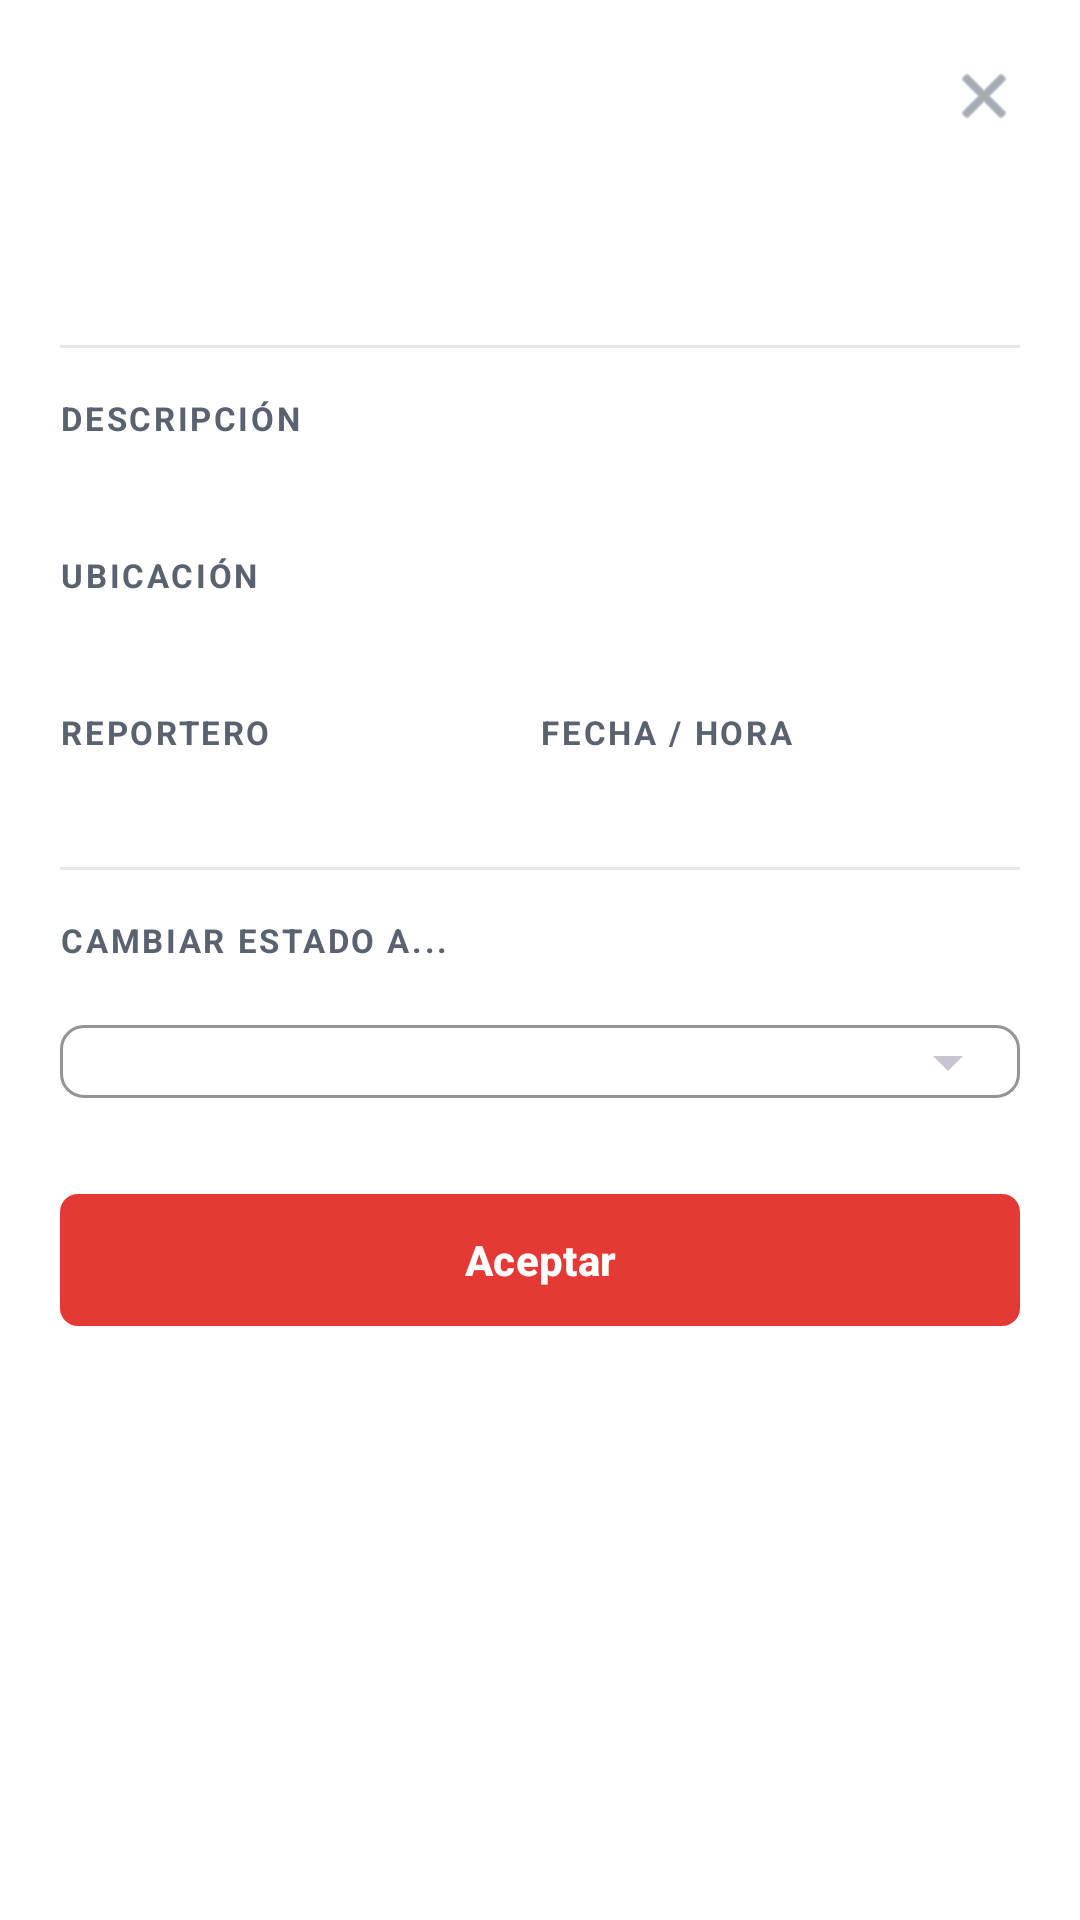

Reconstruct the res/layout file that produces this screen, plus the resources it refers to.
<!-- AndroidManifest.xml: application theme Theme.RedAlerta -->
<!-- res/layout/bottom_sheet_verificacion.xml -->
<?xml version="1.0" encoding="utf-8"?>
<LinearLayout xmlns:android="http://schemas.android.com/apk/res/android"
    xmlns:app="http://schemas.android.com/apk/res-auto"
    android:layout_width="match_parent"
    android:layout_height="wrap_content"
    android:orientation="vertical"
    android:padding="20dp"
    android:background="@color/ra_light_card">

    
    <LinearLayout android:layout_width="match_parent" android:layout_height="wrap_content" android:orientation="horizontal" android:gravity="center_vertical">
        <TextView android:id="@+id/bsId" android:layout_width="0dp" android:layout_weight="1" android:layout_height="wrap_content" android:textSize="12sp" android:textColor="@color/ra_text_muted" />
        <ImageView android:id="@+id/btnCerrar" android:layout_width="24dp" android:layout_height="24dp" android:src="@android:drawable/ic_menu_close_clear_cancel" app:tint="@color/ra_text_muted"/>
    </LinearLayout>

    <TextView android:id="@+id/bsTitulo" android:layout_width="wrap_content" android:layout_height="wrap_content" android:layout_marginTop="8dp" android:textSize="18sp" android:textStyle="bold" android:textColor="@color/ra_light_text" />

    
    <LinearLayout android:layout_width="wrap_content" android:layout_height="wrap_content" android:orientation="horizontal" android:gravity="center_vertical" android:layout_marginTop="4dp">
        <View android:id="@+id/bsDotPrioridad" android:layout_width="8dp" android:layout_height="8dp" android:layout_marginEnd="4dp"/>
        <TextView android:id="@+id/bsPrioridad" android:layout_width="wrap_content" android:layout_height="wrap_content" android:textSize="12sp" android:textStyle="bold"/>
        <TextView android:id="@+id/bsEstado" android:layout_width="wrap_content" android:layout_height="wrap_content" android:layout_marginStart="8dp" android:paddingHorizontal="6dp" android:paddingVertical="2dp" android:textSize="11sp" android:textStyle="bold"/>
    </LinearLayout>

    <View android:layout_width="match_parent" android:layout_height="1dp" android:layout_marginVertical="16dp" android:background="@color/ra_border_light"/>

    <TextView android:layout_width="wrap_content" android:layout_height="wrap_content" android:text="DESCRIPCIÓN" style="@style/Widget.RedAlerta.Label"/>
    <TextView android:id="@+id/bsDescripcion" android:layout_width="match_parent" android:layout_height="wrap_content" android:layout_marginTop="4dp" android:textSize="13sp" android:textColor="@color/ra_light_text"/>

    <TextView android:layout_width="wrap_content" android:layout_height="wrap_content" android:text="UBICACIÓN" style="@style/Widget.RedAlerta.Label" android:layout_marginTop="16dp"/>
    <TextView android:id="@+id/bsUbicacion" android:layout_width="match_parent" android:layout_height="wrap_content" android:layout_marginTop="4dp" android:textSize="13sp" android:textColor="@color/ra_light_text"/>

    
    <LinearLayout android:layout_width="match_parent" android:layout_height="wrap_content" android:orientation="horizontal" android:layout_marginTop="16dp">
        <LinearLayout android:layout_width="0dp" android:layout_weight="1" android:layout_height="wrap_content" android:orientation="vertical">
            <TextView android:layout_width="wrap_content" android:layout_height="wrap_content" android:text="REPORTERO" style="@style/Widget.RedAlerta.Label"/>
            <TextView android:id="@+id/bsReportante" android:layout_width="wrap_content" android:layout_height="wrap_content" android:layout_marginTop="4dp" android:textSize="13sp"/>
        </LinearLayout>
        <LinearLayout android:layout_width="0dp" android:layout_weight="1" android:layout_height="wrap_content" android:orientation="vertical">
            <TextView android:layout_width="wrap_content" android:layout_height="wrap_content" android:text="FECHA / HORA" style="@style/Widget.RedAlerta.Label"/>
            <TextView android:id="@+id/bsFecha" android:layout_width="wrap_content" android:layout_height="wrap_content" android:layout_marginTop="4dp" android:textSize="13sp"/>
        </LinearLayout>
    </LinearLayout>

    <View android:layout_width="match_parent" android:layout_height="1dp" android:layout_marginVertical="16dp" android:background="@color/ra_border_light"/>

    
    <TextView android:layout_width="wrap_content" android:layout_height="wrap_content" android:text="CAMBIAR ESTADO A..." style="@style/Widget.RedAlerta.Label"/>
    <com.google.android.material.textfield.TextInputLayout
        style="@style/Widget.RedAlerta.InputLight"
        android:layout_width="match_parent"
        android:layout_height="wrap_content"
        android:layout_marginTop="4dp"
        app:endIconMode="dropdown_menu">
        <com.google.android.material.textfield.MaterialAutoCompleteTextView
            android:id="@+id/dropdownEstado"
            android:layout_width="match_parent"
            android:layout_height="wrap_content"
            android:inputType="none" />
    </com.google.android.material.textfield.TextInputLayout>

    <com.google.android.material.button.MaterialButton
        android:id="@+id/btnAceptar"
        style="@style/Widget.RedAlerta.Button.Next"
        android:layout_width="match_parent"
        android:layout_height="52dp"
        android:layout_marginTop="16dp"
        android:text="@string/verif_aceptar" />
</LinearLayout>
<!-- resources referenced by this layout -->
<resources>
  <color name="ra_border_light">#E5E7EB</color>
  <color name="ra_light_card">#FFFFFF</color>
  <color name="ra_light_text">#1A1A1A</color>
  <color name="ra_text_muted">#6B7280</color>
  <string name="verif_aceptar">Aceptar</string>
  <style name="Widget.RedAlerta.Button.Next" parent="Widget.Material3.Button">
          <item name="backgroundTint">@color/ra_red</item>
          <item name="android:textColor">@color/ra_white</item>
          <item name="android:textStyle">bold</item>
          <item name="android:textSize">14sp</item>
          <item name="cornerRadius">6dp</item>
          <item name="android:minHeight">44dp</item>
          <item name="android:paddingStart">20dp</item>
          <item name="android:paddingEnd">20dp</item>
      </style>
  <style name="Widget.RedAlerta.InputLight" parent="Widget.Material3.TextInputLayout.OutlinedBox">
          <item name="boxStrokeColor">@color/ra_light_border</item>
          <item name="boxStrokeWidth">1dp</item>
          <item name="boxStrokeWidthFocused">1.5dp</item>
          <item name="boxBackgroundColor">@color/ra_light_card</item>
          <item name="hintTextColor">@color/ra_light_label</item>
          <item name="android:textColorHint">@color/ra_light_hint</item>
          <item name="boxCornerRadiusTopStart">8dp</item>
          <item name="boxCornerRadiusTopEnd">8dp</item>
          <item name="boxCornerRadiusBottomStart">8dp</item>
          <item name="boxCornerRadiusBottomEnd">8dp</item>
          <item name="android:textColor">@color/ra_light_text</item>
          <item name="android:textColorHighlight">#33E53935</item>
      </style>
  <style name="Widget.RedAlerta.Label">
          <item name="android:textColor">@color/ra_light_label</item>
          <item name="android:textSize">11sp</item>
          <item name="android:textStyle">bold</item>
          <item name="android:letterSpacing">0.08</item>
      </style>
  <style name="Theme.RedAlerta" parent="Theme.Material3.Dark.NoActionBar">
          <item name="colorPrimary">@color/ra_red</item>
          <item name="colorOnPrimary">@color/ra_white</item>
          <item name="colorSecondary">@color/ra_red</item>
          <item name="android:colorBackground">@color/ra_bg</item>
          <item name="colorSurface">@color/ra_bg_input</item>
          <item name="colorOnSurface">@color/ra_white</item>
          <item name="android:statusBarColor">@color/ra_bg</item>
          <item name="android:navigationBarColor">@color/ra_bg</item>
          <item name="android:windowLightStatusBar">false</item>
          <item name="android:windowLightNavigationBar">false</item>
          <item name="android:forceDarkAllowed">false</item>
          <item name="isLightTheme">false</item>
      </style>
  <color name="ra_red">#E53935</color>
  <color name="ra_white">#FFFFFF</color>
  <color name="ra_light_border">#D5D9E0</color>
  <color name="ra_light_label">#5A6270</color>
  <color name="ra_light_hint">#A0A6B0</color>
  <color name="ra_bg">#0E1726</color>
  <color name="ra_bg_input">#1A2436</color>
</resources>
